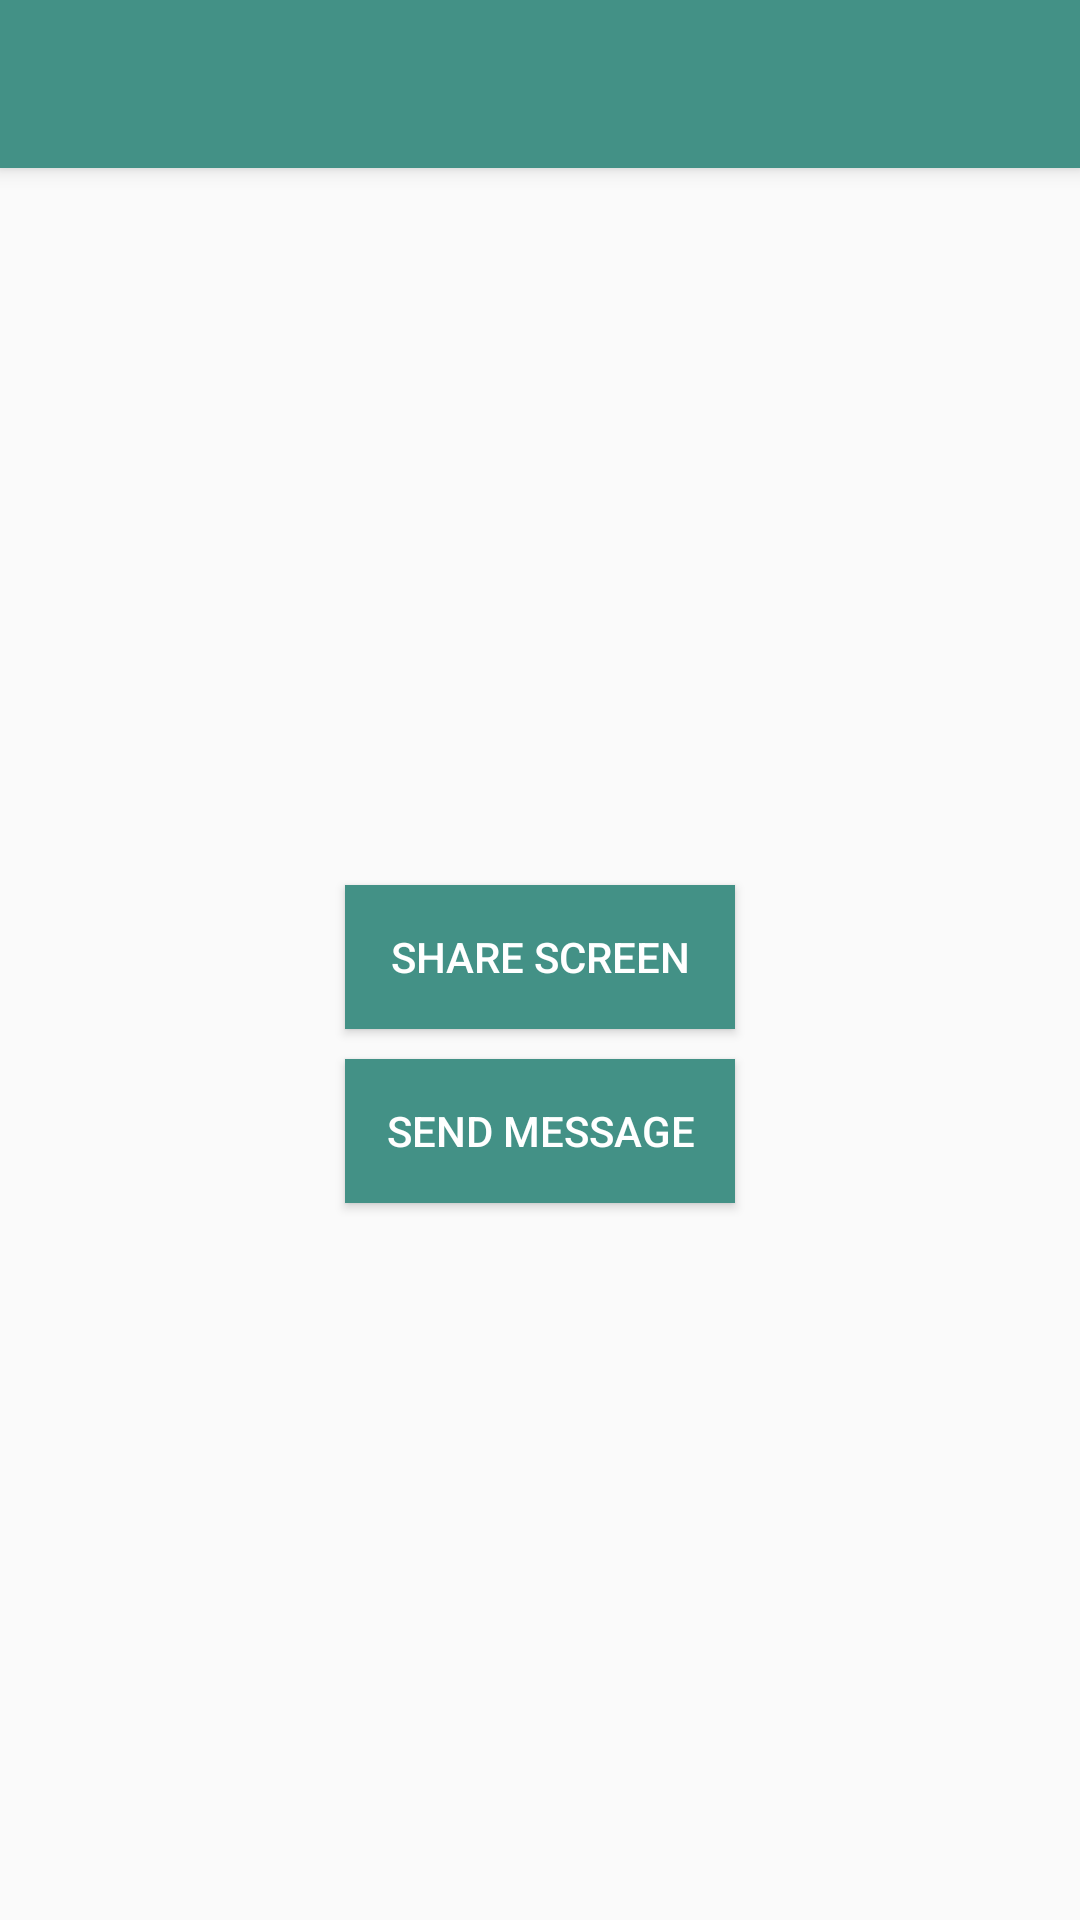

Layout XML and referenced resources for this Android screen:
<!-- AndroidManifest.xml: application theme AppTheme -->
<!-- res/layout/app_bar_selection.xml -->
<?xml version="1.0" encoding="utf-8"?>
<android.support.design.widget.CoordinatorLayout xmlns:android="http://schemas.android.com/apk/res/android"
    xmlns:app="http://schemas.android.com/apk/res-auto"
    xmlns:tools="http://schemas.android.com/tools"
    android:layout_width="match_parent"
    android:layout_height="match_parent"
    tools:context="com.enchcorp.screenshare.Selection">

    <android.support.design.widget.AppBarLayout
        android:layout_width="match_parent"
        android:layout_height="wrap_content"
        android:theme="@style/AppTheme.AppBarOverlay">

        <android.support.v7.widget.Toolbar
            android:id="@+id/toolbar"
            android:layout_width="match_parent"
            android:layout_height="?attr/actionBarSize"
            android:background="?attr/colorPrimary"
            app:popupTheme="@style/AppTheme.PopupOverlay" />

    </android.support.design.widget.AppBarLayout>

    <include layout="@layout/content_selection" />



</android.support.design.widget.CoordinatorLayout>
<!-- res/layout/content_selection.xml (included above) -->
<?xml version="1.0" encoding="utf-8"?>
<RelativeLayout xmlns:android="http://schemas.android.com/apk/res/android"
    xmlns:app="http://schemas.android.com/apk/res-auto"
    xmlns:tools="http://schemas.android.com/tools"
    android:layout_width="match_parent"
    android:layout_height="match_parent"
    app:layout_behavior="@string/appbar_scrolling_view_behavior"
    tools:context="com.enchcorp.screenshare.Selection"
    tools:showIn="@layout/app_bar_selection">
<LinearLayout
    android:layout_width="match_parent"
    android:layout_height="match_parent"
   android:gravity="center"
    android:orientation="vertical">
    <Button
        android:layout_width="130dp"
        android:id="@+id/start"
        android:layout_gravity="center"
        android:layout_height="wrap_content"
        android:text="share screen"
        android:textColor="#ffffff"
        android:background="#439186"/>
    <Button
        android:layout_marginTop="10dp"
        android:layout_width="130dp"
        android:id="@+id/msg"
        android:layout_gravity="center"
        android:layout_height="wrap_content"
        android:text="send message"
        android:textColor="#ffffff"
        android:background="#439186"/>
</LinearLayout>
</RelativeLayout>
<!-- resources referenced by this layout -->
<resources>
  <style name="AppTheme.AppBarOverlay" parent="ThemeOverlay.AppCompat.Dark.ActionBar" />
  <style name="AppTheme.PopupOverlay" parent="ThemeOverlay.AppCompat.Light" />
  <style name="AppTheme" parent="Theme.AppCompat.Light.DarkActionBar">
          
          <item name="colorPrimary">@color/colorPrimary</item>
          <item name="colorPrimaryDark">@color/colorPrimaryDark</item>
          <item name="colorAccent">@color/colorAccent</item>
      </style>
  <color name="colorPrimary">#439186</color>
  <color name="colorPrimaryDark">#357569</color>
  <color name="colorAccent">#FF4081</color>
</resources>
